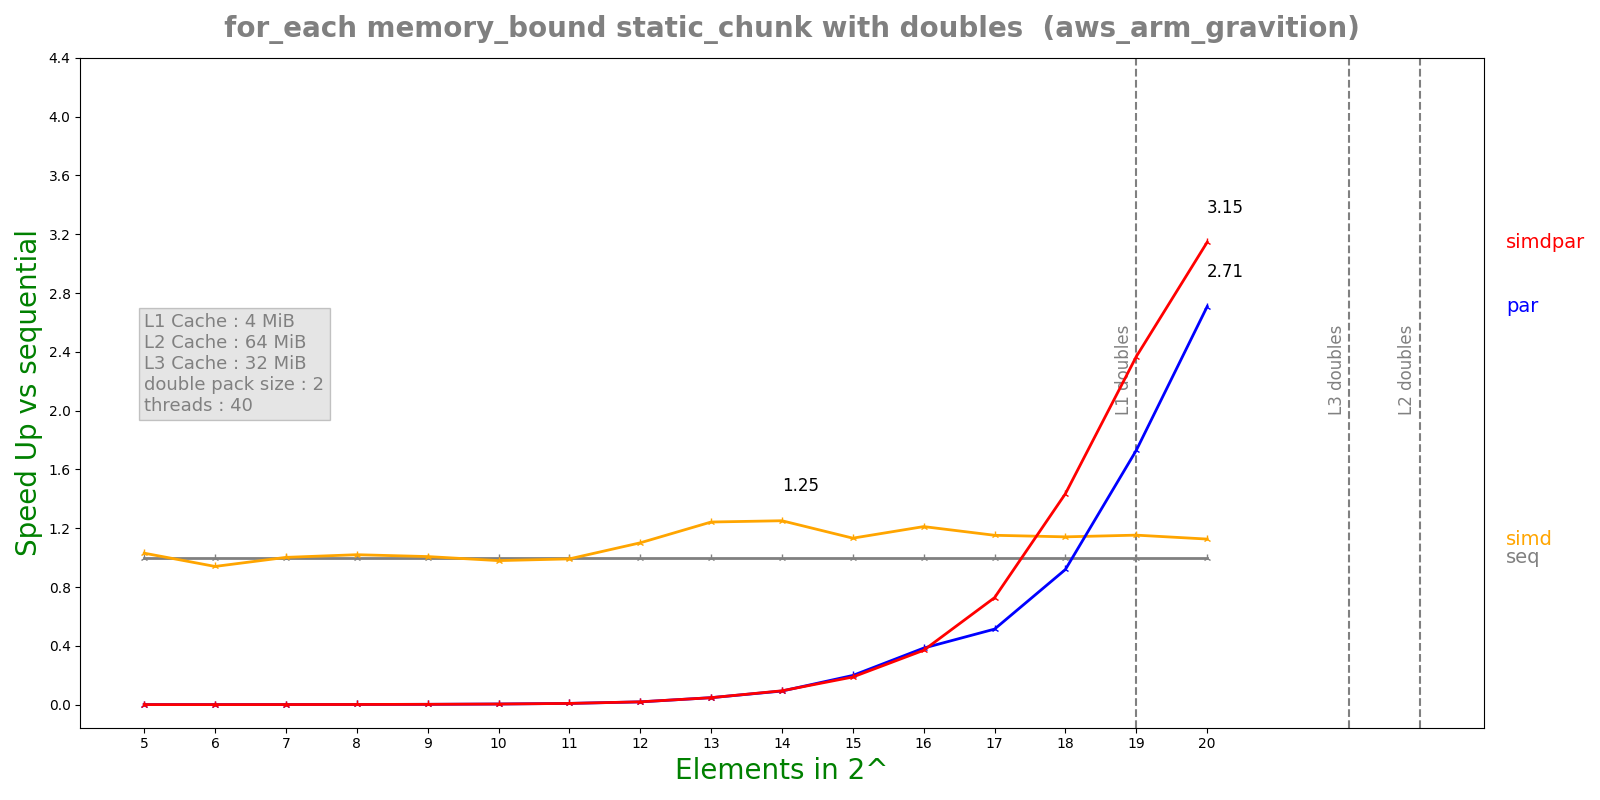

Source data for this figure (header and first rows):
n, lane, threads, seq, simd, par, simdpar
5, 2, 40, 6.728e-08, 6.528e-08, 9.8771e-05, 9.35818e-05
6, 2, 40, 7.484e-08, 7.958e-08, 0.0001202, 0.0001231
7, 2, 40, 1.0496e-07, 1.0474e-07, 0.000107, 0.0001049
8, 2, 40, 1.5832e-07, 1.5518e-07, 0.0001039, 0.0001044
9, 2, 40, 2.5924e-07, 2.5728e-07, 0.0001036, 0.0001041
10, 2, 40, 4.60333e-07, 4.6972e-07, 0.0001002, 0.0001016
11, 2, 40, 8.74583e-07, 8.818e-07, 9.99218e-05, 0.0001011
12, 2, 40, 1.94658e-06, 1.76792e-06, 0.000102, 9.96723e-05
13, 2, 40, 4.82608e-06, 3.88396e-06, 0.000101, 0.0001014
14, 2, 40, 9.62742e-06, 7.69412e-06, 0.0001036, 0.0001019
15, 2, 40, 1.9278e-05, 1.70181e-05, 9.691e-05, 0.0001024
16, 2, 40, 3.84587e-05, 3.17454e-05, 9.98877e-05, 0.0001039
17, 2, 40, 7.692e-05, 6.67518e-05, 0.0001496, 0.0001056
18, 2, 40, 0.0001572, 0.0001377, 0.0001709, 0.0001095
19, 2, 40, 0.0003243, 0.0002812, 0.0001874, 0.000137
20, 2, 40, 0.0006599, 0.0005857, 0.0002437, 0.0002098
